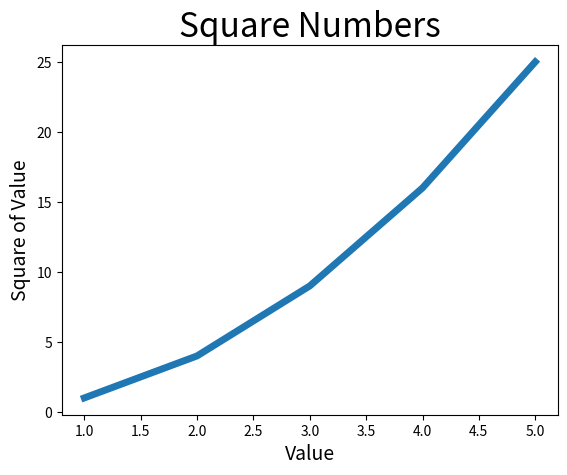

The matplotlib source for this figure:
# Use matplotlib to create a simple line graph

from matplotlib import pyplot as plt

input_values = [1,2,3,4,5]
squares = [1,4,9,16,25]
plt.plot(input_values, squares, linewidth=5)

# Set chart title and label axes.
plt.title("Square Numbers", fontsize=24)
plt.xlabel("Value", fontsize=14)
plt.ylabel("Square of Value", fontsize=14)

# Set size of tick labels
plt.tick_params(axis='both', labelsize=10)

plt.show()